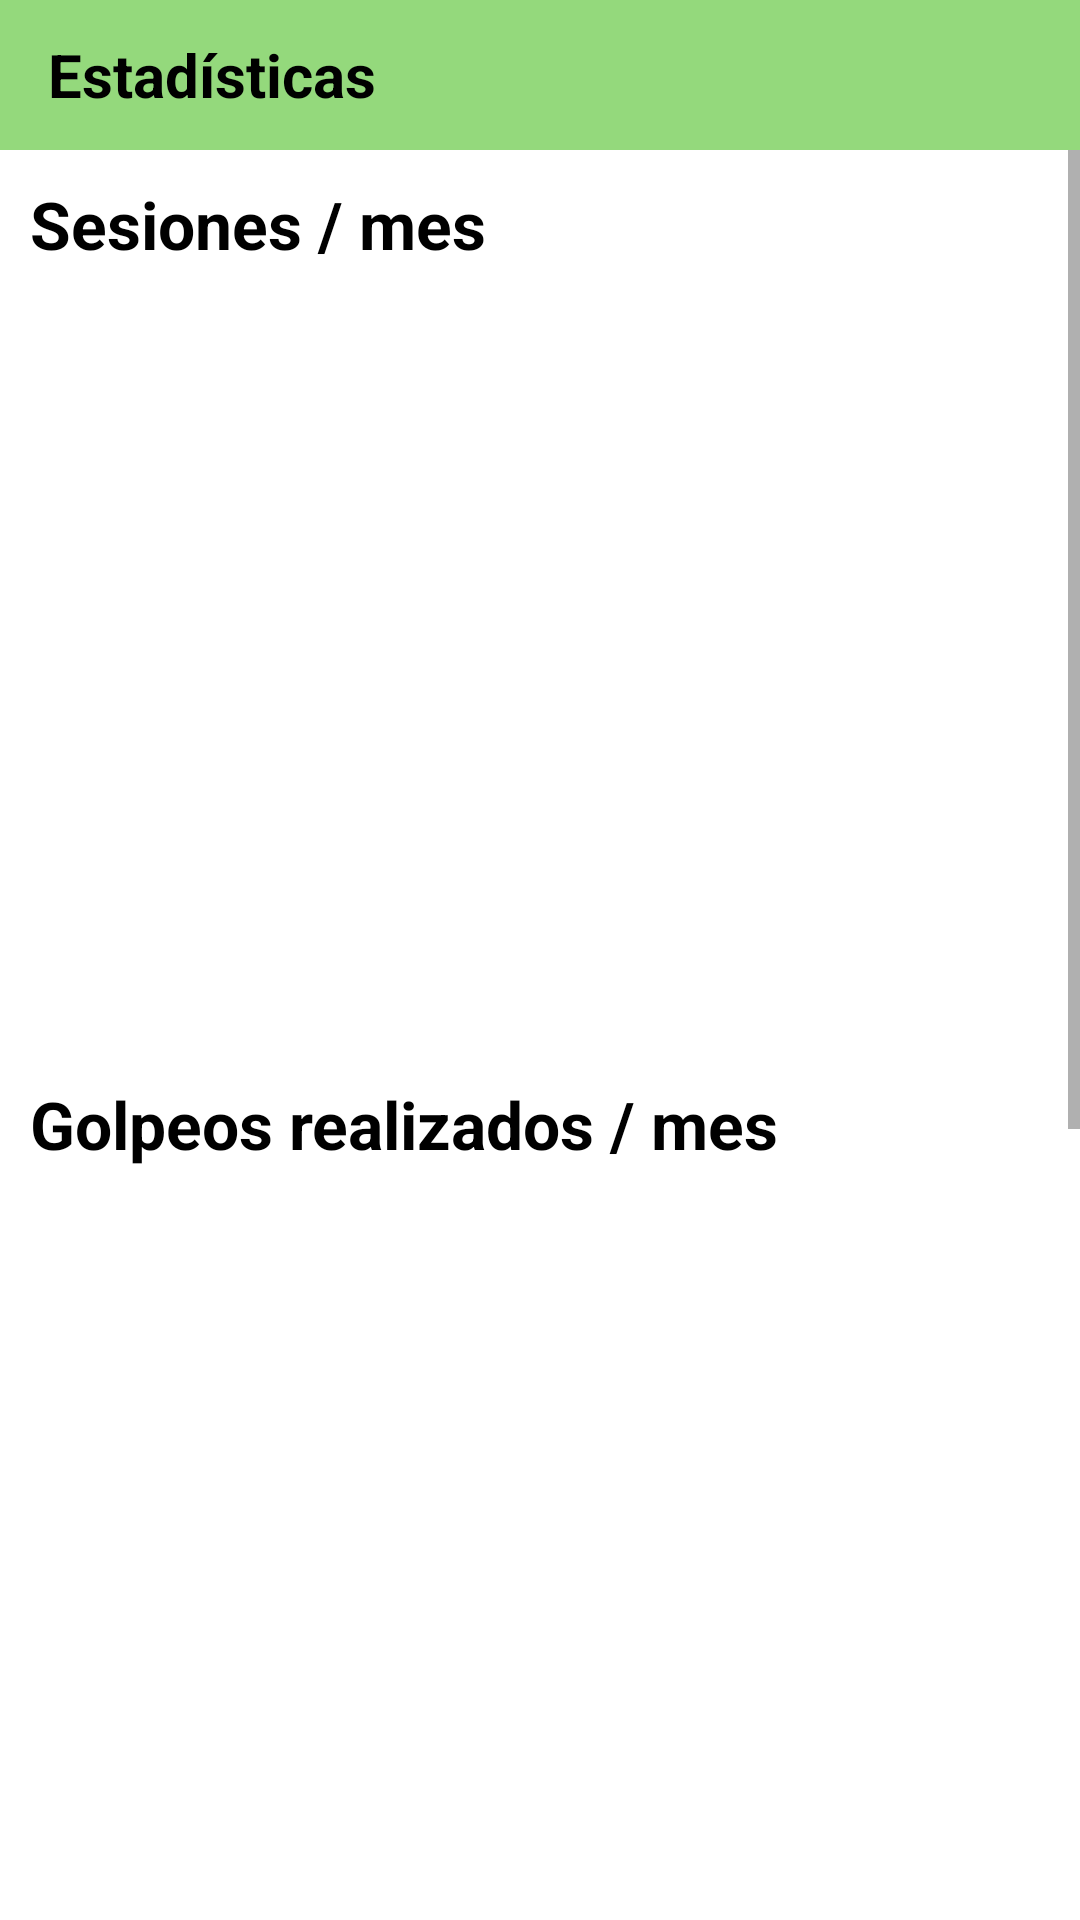

Android layout source for this screen:
<!-- AndroidManifest.xml: application theme Theme.MyTennisApp10 -->
<!-- res/layout/fragment_statistics.xml -->
<?xml version="1.0" encoding="utf-8"?>
<androidx.constraintlayout.widget.ConstraintLayout xmlns:android="http://schemas.android.com/apk/res/android"
    xmlns:tools="http://schemas.android.com/tools"
    xmlns:app="http://schemas.android.com/apk/res-auto"
    android:layout_width="match_parent"
    android:layout_height="match_parent"
    tools:context=".components.statistics.view.StatisticsFragment">

    <com.google.android.material.appbar.MaterialToolbar
        android:id="@+id/topAppBar"
        android:layout_width="match_parent"
        android:layout_height="50dp"
        android:background="@color/color4"
        app:elevation="0dp"
        app:layout_constraintEnd_toEndOf="parent"
        app:layout_constraintStart_toStartOf="parent"
        app:layout_constraintTop_toTopOf="parent"
        android:textAlignment="center">

        <TextView
            android:id="@+id/matchNameText"
            android:layout_width="match_parent"
            android:layout_height="wrap_content"
            android:text="Estadísticas"
            android:textStyle="bold"
            android:textColor="@color/black"
            android:textSize="20dp"/>

    </com.google.android.material.appbar.MaterialToolbar>

    <ScrollView
        android:id="@+id/scrollView"
        android:layout_width="match_parent"
        android:layout_height="0dp"
        app:layout_constraintBottom_toTopOf="@id/guideline"
        app:layout_constraintEnd_toEndOf="parent"
        app:layout_constraintStart_toStartOf="parent"
        app:layout_constraintTop_toBottomOf="@+id/topAppBar">

        <LinearLayout
            android:layout_width="match_parent"
            android:layout_height="0dp"
            android:orientation="vertical"
            app:layout_constraintBottom_toTopOf="@+id/guideline"
            app:layout_constraintEnd_toEndOf="parent"
            app:layout_constraintStart_toStartOf="parent"
            app:layout_constraintTop_toBottomOf="@+id/topAppBar">

            <LinearLayout
                android:layout_width="match_parent"
                android:layout_height="300dp"
                android:orientation="vertical">

                <TextView
                    android:id="@+id/firstChartTitle"
                    android:layout_width="match_parent"
                    android:layout_height="wrap_content"
                    android:layout_margin="10dp"
                    android:text="@string/firstLineChart"
                    android:textColor="@color/black"
                    android:textSize="22dp"
                    android:textStyle="bold"
                    app:layout_constraintEnd_toEndOf="parent"
                    app:layout_constraintStart_toStartOf="parent"
                    app:layout_constraintTop_toTopOf="parent" />

                <com.github.mikephil.charting.charts.LineChart
                    android:id="@+id/lineChart1"
                    android:layout_width="match_parent"
                    android:layout_height="match_parent"
                    android:layout_margin="10dp"
                    android:visibility="invisible"/>

            </LinearLayout>

            <LinearLayout
                android:layout_width="400dp"
                android:layout_height="300dp"
                android:orientation="vertical">

                <TextView
                    android:id="@+id/secondChartTitle"
                    android:layout_width="match_parent"
                    android:layout_height="wrap_content"
                    android:layout_margin="10dp"
                    android:text="@string/secondLineChart"
                    android:textColor="@color/black"
                    android:textSize="22dp"
                    android:textStyle="bold"
                    app:layout_constraintEnd_toEndOf="parent"
                    app:layout_constraintStart_toStartOf="parent"
                    app:layout_constraintTop_toTopOf="parent" />

                <com.github.mikephil.charting.charts.LineChart
                    android:id="@+id/lineChart2"
                    android:layout_width="match_parent"
                    android:layout_height="match_parent"
                    android:layout_margin="10dp"
                    android:visibility="invisible"/>

            </LinearLayout>

            <androidx.constraintlayout.widget.ConstraintLayout
                android:layout_width="match_parent"
                android:layout_height="300dp">

                <TextView
                    android:id="@+id/thirdChartTitle"
                    android:layout_width="match_parent"
                    android:layout_height="wrap_content"
                    android:layout_margin="10dp"
                    android:text="@string/thirdLineChart"
                    android:textColor="@color/black"
                    android:textSize="22dp"
                    android:textStyle="bold"
                    app:layout_constraintEnd_toEndOf="parent"
                    app:layout_constraintStart_toStartOf="parent"
                    app:layout_constraintTop_toTopOf="parent"/>

                <com.github.mikephil.charting.charts.LineChart
                    android:id="@+id/lineChart3"
                    android:layout_width="match_parent"
                    android:layout_height="match_parent"
                    android:layout_marginTop="50dp"
                    android:layout_marginLeft="10dp"
                    android:layout_marginRight="10dp"
                    android:layout_marginBottom="10dp"
                    android:visibility="invisible"
                    app:layout_constraintEnd_toEndOf="parent"
                    app:layout_constraintStart_toStartOf="parent"
                    app:layout_constraintTop_toBottomOf="@id/thirdChartTitle"
                    app:layout_constraintBottom_toBottomOf="parent"/>

                <TextView
                    android:id="@+id/noUserDataMessage"
                    android:layout_width="match_parent"
                    android:layout_height="wrap_content"
                    android:text="@string/thridLineChartMessage"
                    android:textColor="@color/black"
                    android:textSize="15dp"
                    android:visibility="invisible"
                    android:layout_margin="20dp"
                    app:layout_constraintBottom_toBottomOf="parent"
                    app:layout_constraintEnd_toEndOf="parent"
                    app:layout_constraintStart_toStartOf="parent"
                    app:layout_constraintTop_toBottomOf="@id/thirdChartTitle" />

            </androidx.constraintlayout.widget.ConstraintLayout>

        </LinearLayout>

    </ScrollView>

    <androidx.constraintlayout.widget.Guideline
        android:id="@+id/guideline"
        android:layout_width="wrap_content"
        android:layout_height="wrap_content"
        android:orientation="horizontal"
        app:layout_constraintGuide_percent="0.925" />

</androidx.constraintlayout.widget.ConstraintLayout>
<!-- resources referenced by this layout -->
<resources>
  <color name="black">#FF000000</color>
  <color name="color4">#94D97C</color>
  <string name="firstLineChart">Sesiones / mes</string>
  <string name="secondLineChart">Golpeos realizados / mes</string>
  <string name="thirdLineChart">Calorías quemadas / mes</string>
  <string name="thridLineChartMessage">[Introduce tus datos personales para visualizar esta gráfica]</string>
  <style name="Theme.MyTennisApp10" parent="Theme.MaterialComponents.DayNight.NoActionBar">
          
          <item name="colorPrimary">@color/color4</item>
          <item name="colorPrimaryVariant">@color/color4</item>
          <item name="colorOnPrimary">@color/white</item>
          
          <item name="colorSecondary">@color/teal_200</item>
          <item name="colorSecondaryVariant">@color/teal_700</item>
          <item name="colorOnSecondary">@color/black</item>
          
          <item name="android:statusBarColor">?attr/colorPrimaryVariant</item>
          
      </style>
  <color name="white">#FFFFFFFF</color>
  <color name="teal_200">#FF03DAC5</color>
  <color name="teal_700">#FF018786</color>
</resources>
